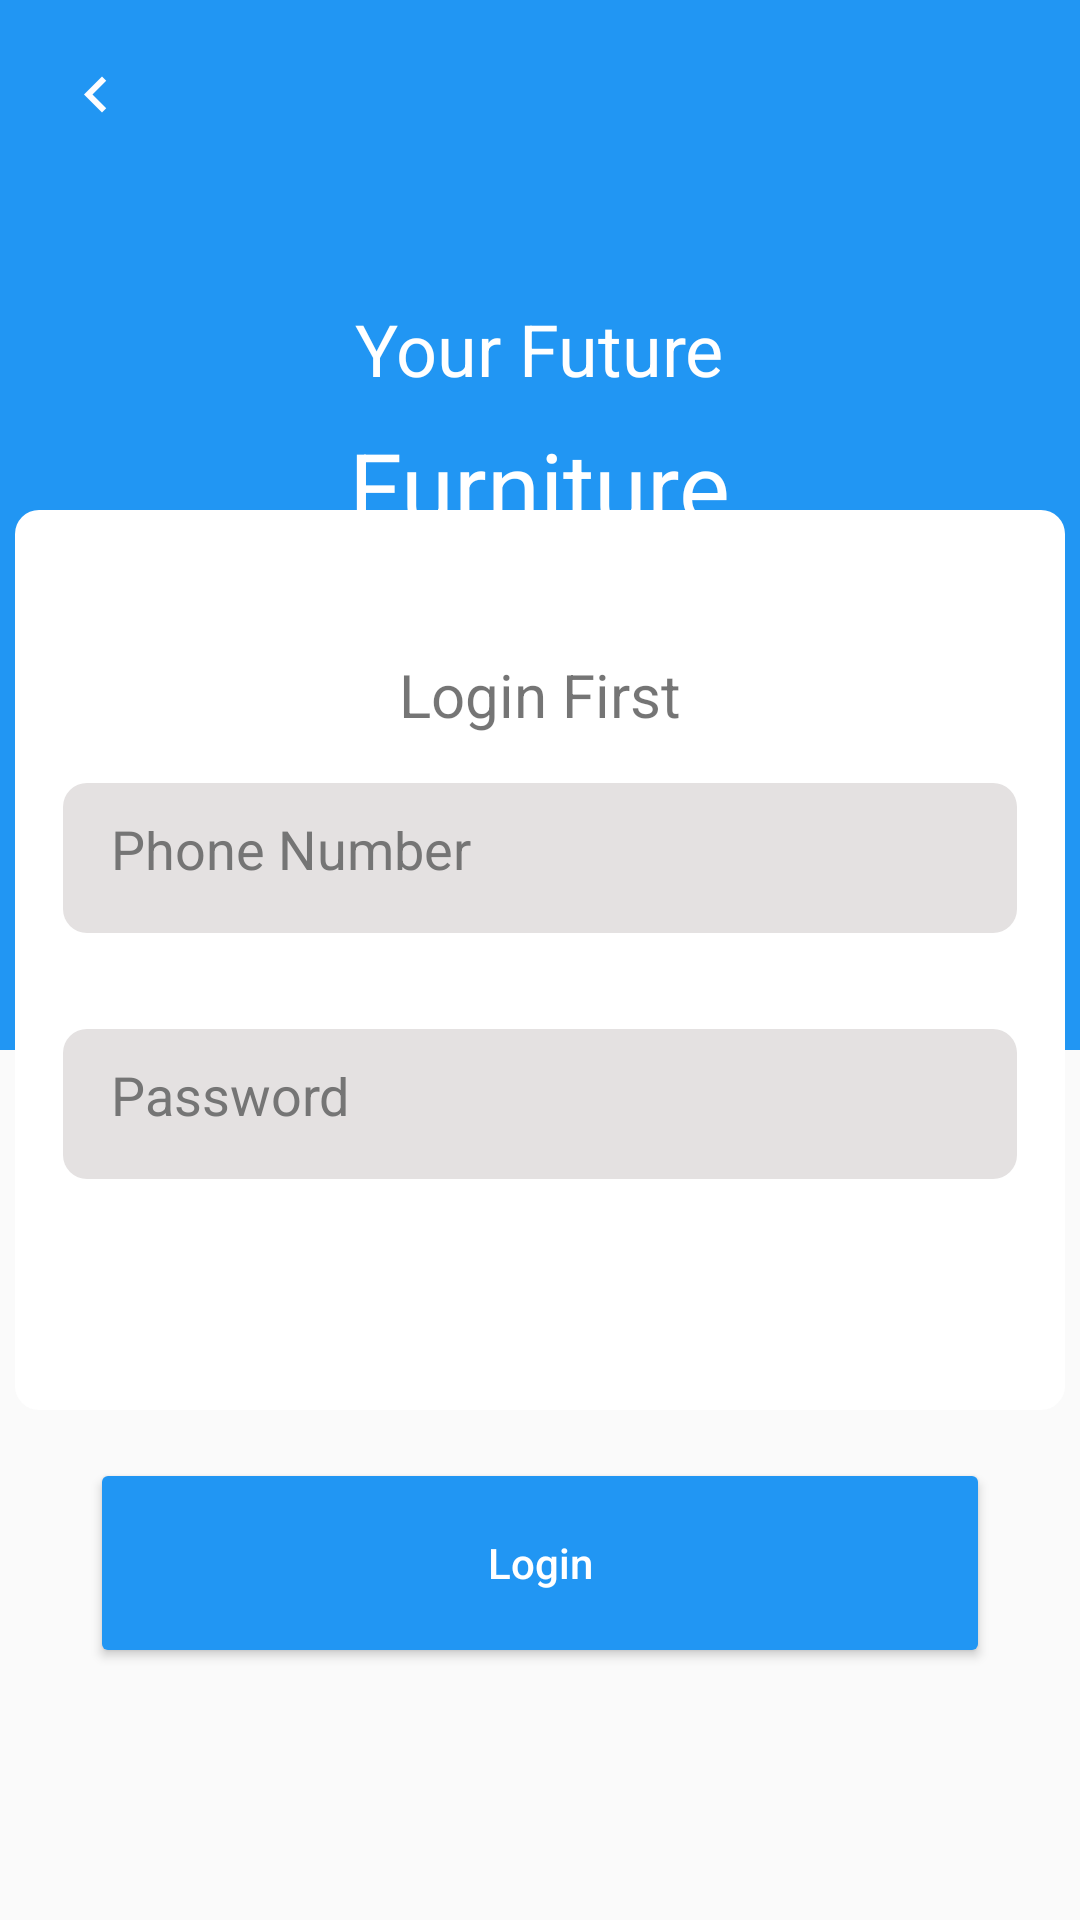

This screen was rendered from an Android layout file. Write that file and the resources it references.
<!-- AndroidManifest.xml: activity theme AppTheme.TranslucentActionBar -->
<!-- res/layout/activity_login.xml -->
<?xml version="1.0" encoding="utf-8"?>
<RelativeLayout
        xmlns:android="http://schemas.android.com/apk/res/android"
        xmlns:app="http://schemas.android.com/apk/res-auto"
        android:layout_width="match_parent"
        android:layout_height="match_parent">

    <RelativeLayout
            android:layout_width="match_parent"
            android:layout_height="350dp"
            android:background="@color/colorPrimary"
    >
        <ImageView
                android:id="@+id/ivBack"
                android:layout_width="wrap_content"
                android:layout_height="wrap_content"
                android:src="@drawable/ic_keyboard_arrow_left_white_24dp"
                android:layout_marginTop="@dimen/margin_medium_3"
                android:layout_marginStart="@dimen/margin_medium_3"
        />
        <TextView
                android:id="@+id/future"
                android:layout_width="wrap_content"
                android:layout_height="wrap_content"
                android:text="Your Future"
                android:textSize="@dimen/text_heading_1x"
                android:textColor="@color/colorIcon"
                android:layout_centerHorizontal="true"
                android:layout_marginTop="100dp"
        />
        <TextView
                android:id="@+id/furniture"
                android:layout_width="wrap_content"
                android:layout_height="wrap_content"
                android:text="Furniture"
                android:textSize="@dimen/text_heading_2x"
                android:textColor="@color/colorIcon"
                android:layout_below="@id/future"
                android:layout_centerInParent="true"
                android:layout_marginTop="@dimen/margin_medium"
        />
    </RelativeLayout>

    <RelativeLayout
            android:id="@+id/rlLoginForm"
            android:layout_width="350dp"
            android:layout_height="300dp"
            android:orientation="vertical"
            android:layout_centerInParent="true"
            android:background="@drawable/bg_round_edit_text"


    >
        <TextView
                android:id="@+id/tvLoginFirst"
                android:layout_width="wrap_content"
                android:layout_height="wrap_content"
                android:text="Login First"
                android:layout_centerHorizontal="true"
                android:layout_marginTop="@dimen/margin_xxlarge"
                android:textSize="@dimen/text_regular_3x"
        />
        <androidx.appcompat.widget.AppCompatEditText
                android:id="@+id/etPhoneNo"
                android:layout_width="match_parent"
                android:layout_height="50dp"
                android:layout_below="@+id/tvLoginFirst"
                android:background="@drawable/bg_login_edit_text"
                android:textColorHint="@color/colorSecondryText"
                android:padding="@dimen/margin_medium_2"
                android:focusable="auto"
                android:hint="Phone Number"
                android:layout_margin="@dimen/margin_medium_2"
        />
        <androidx.appcompat.widget.AppCompatEditText
                android:id="@+id/etPasswond"
                android:layout_width="match_parent"
                android:layout_height="50dp"
                android:layout_below="@+id/etPhoneNo"
                android:background="@drawable/bg_login_edit_text"
                android:textColorHint="@color/colorSecondryText"
                android:padding="@dimen/margin_medium_2"
                android:focusable="auto"
                android:hint="Password"
                android:layout_margin="@dimen/margin_medium_2"
        />

    </RelativeLayout>
    <Button
            android:id="@+id/btnLogin"
            android:layout_width="300dp"
            android:layout_height="70dp"
            android:text="Login"
            android:textAllCaps="false"
            android:layout_below="@id/rlLoginForm"
            android:layout_centerInParent="true"
            android:backgroundTint="@color/colorPrimary"
            android:textColor="@color/colorIcon"
            android:layout_marginTop="@dimen/margin_medium_2"/>

</RelativeLayout>
<!-- resources referenced by this layout -->
<resources>
  <color name="colorIcon">#FFFFFF</color>
  <color name="colorPrimary">#2196F3</color>
  <color name="colorSecondryText">#757575</color>
  <dimen name="margin_medium">8dp</dimen>
  <dimen name="margin_medium_2">16dp</dimen>
  <dimen name="margin_medium_3">20dp</dimen>
  <dimen name="margin_xxlarge">48dp</dimen>
  <dimen name="text_heading_1x">24sp</dimen>
  <dimen name="text_heading_2x">32sp</dimen>
  <dimen name="text_regular_3x">20sp</dimen>
  <!-- drawable bg_login_edit_text (drawable) -->
  <?xml version="1.0" encoding="utf-8"?>
  <shape xmlns:android="http://schemas.android.com/apk/res/android"
      android:shape="rectangle">
      <solid android:color="#E4E1E1" />
      <corners android:radius="@dimen/margin_medium" />
  
  </shape>
  <!-- drawable bg_round_edit_text (drawable) -->
  <?xml version="1.0" encoding="utf-8"?>
  <shape xmlns:android="http://schemas.android.com/apk/res/android"
      android:shape="rectangle">
      <solid android:color="@color/colorIcon" />
      <corners android:radius="@dimen/margin_medium" />
  
  </shape>
  <!-- drawable ic_keyboard_arrow_left_white_24dp (drawable) -->
  <vector android:height="24dp" android:tint="#FDFDFF"
      android:viewportHeight="24.0" android:viewportWidth="24.0"
      android:width="24dp" xmlns:android="http://schemas.android.com/apk/res/android">
      <path android:fillColor="#FF000000" android:pathData="M15.41,16.09l-4.58,-4.59 4.58,-4.59L14,5.5l-6,6 6,6z"/>
  </vector>
  <style name="AppTheme.TranslucentActionBar">
          <item name="windowActionBar">false</item>
          <item name="windowNoTitle">true</item>
          <item name="android:statusBarColor">@android:color/transparent</item>
          <item name="android:windowTranslucentStatus">true</item>
          <item name="android:windowTranslucentNavigation">true</item>
      </style>
</resources>
